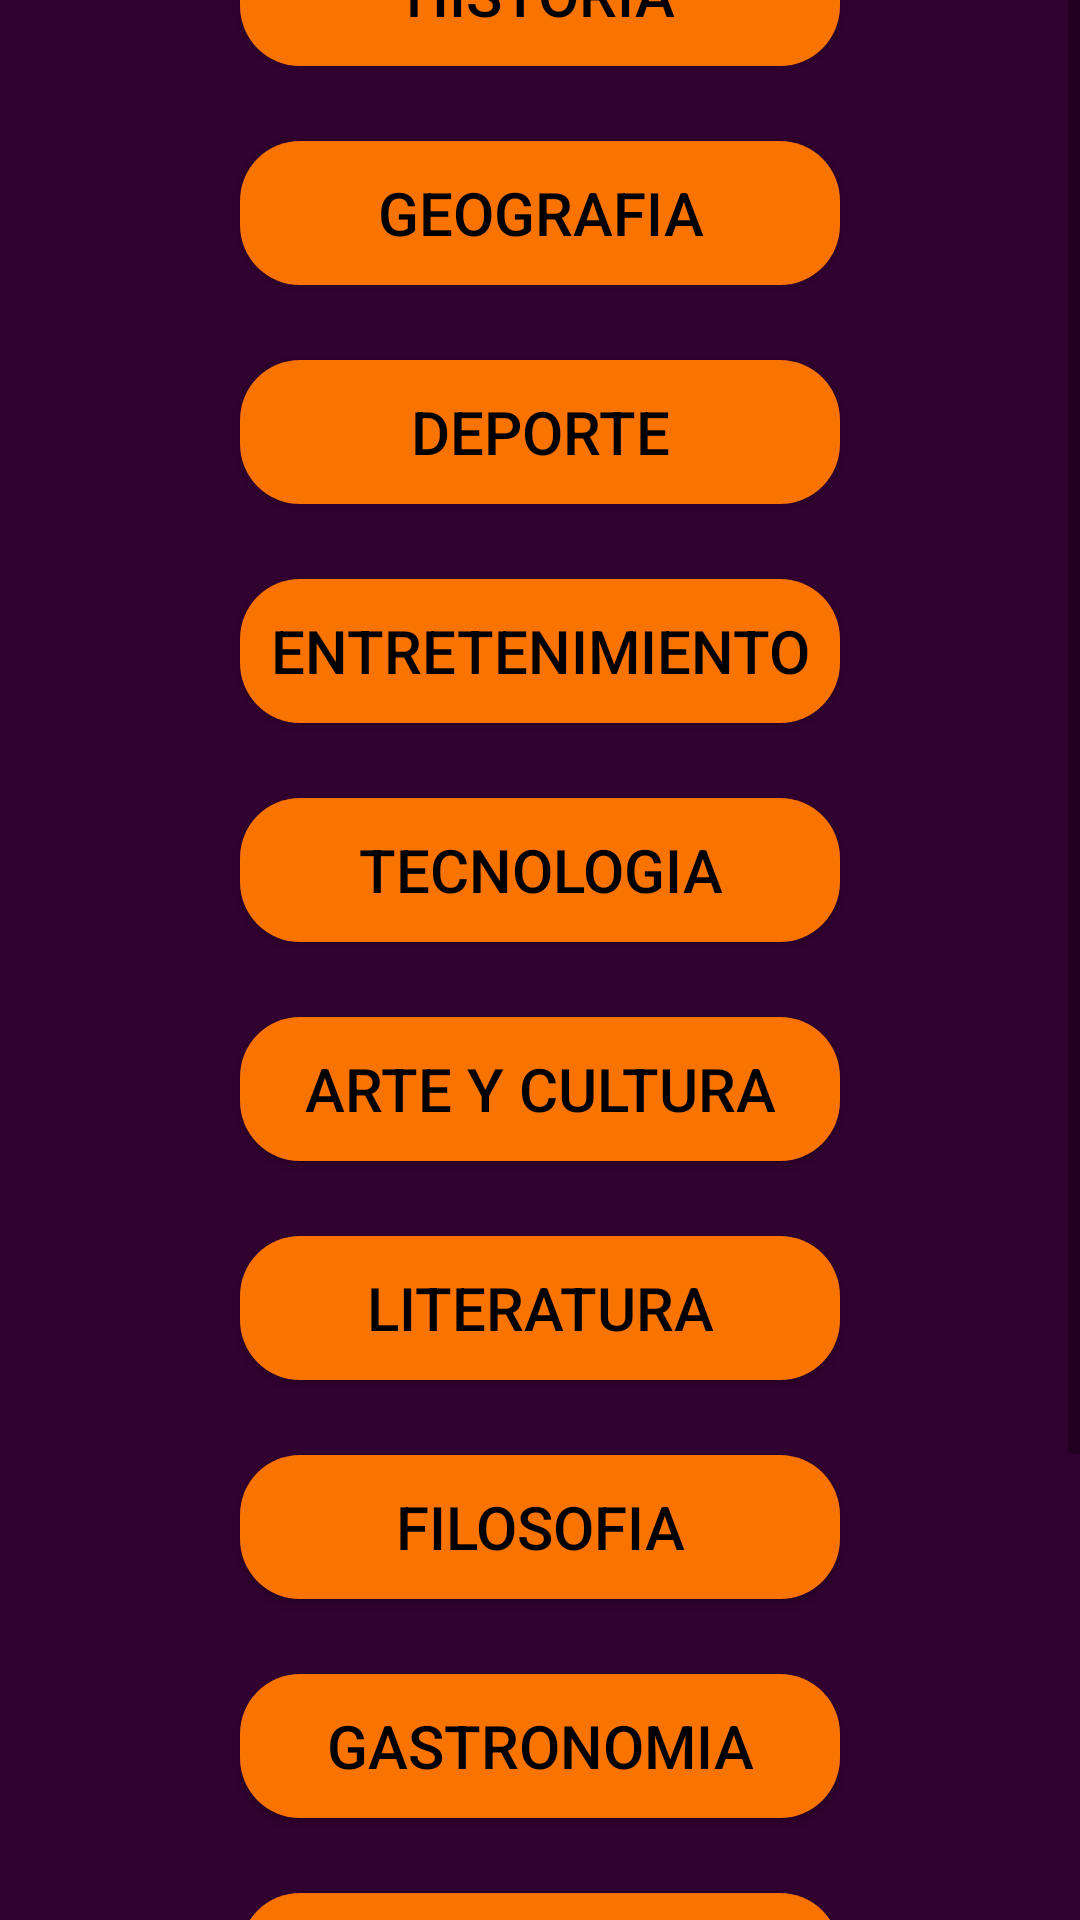

Android layout source for this screen:
<!-- AndroidManifest.xml: activity theme AppTheme -->
<!-- res/layout/activity_main.xml -->
<?xml version="1.0" encoding="utf-8"?>
<ScrollView xmlns:android="http://schemas.android.com/apk/res/android"
    android:layout_width="match_parent"
    android:layout_height="wrap_content">
    <LinearLayout
        android:layout_width="match_parent"
        android:layout_height="match_parent"
        android:orientation="vertical"
        android:layout_gravity="center"
        android:background="@color/purple_500">

        <TextView
            android:layout_width="wrap_content"
            android:layout_height="wrap_content"
            android:background="@color/black"
            android:padding="4dp"
            android:text="SELECCIONE LA CATEGORIA QUE GUSTE"
            android:textColor="@color/orange"
            android:textSize="21dp"
            android:layout_marginTop="20dp"
            android:layout_marginBottom="20dp"
            android:layout_gravity="center_vertical|center" />

        <Button
            style="@style/Botones"
            android:id="@+id/ciencia"
            android:text="ciencia"
            />
        <Button
            style="@style/Botones"
            android:id="@+id/historia"
            android:text="historia" />
        <Button
            style="@style/Botones"
            android:id="@+id/geografia"
            android:text="geografia" />
        <Button
            style="@style/Botones"
            android:id="@+id/deporte"
            android:text="deporte" />
        <Button
            style="@style/Botones"
            android:id="@+id/entretenimiento"
            android:text="entretenimiento" />
        <Button
            style="@style/Botones"
            android:id="@+id/tecnologia"
            android:text="tecnologia" />
        <Button
            style="@style/Botones"
            android:id="@+id/arte_y_cultura"
            android:text="arte y cultura" />
        <Button
            style="@style/Botones"
            android:id="@+id/literatura"
            android:text="literatura" />
        <Button
            style="@style/Botones"
            android:id="@+id/filosofia"
            android:text="filosofia" />
        <Button
            style="@style/Botones"
            android:id="@+id/gastronomia"
            android:text="gastronomia" />
        <Button
            style="@style/Botones"
            android:id="@+id/musica"
            android:text="musica" />
        <Button
            style="@style/Botones"
            android:id="@+id/idiomas"
            android:text="idiomas" />
        <Button
            style="@style/Botones"
            android:id="@+id/medicina"
            android:text="medicina" />

    </LinearLayout>
</ScrollView>
<!-- resources referenced by this layout -->
<resources>
  <color name="black">#FF000000</color>
  <color name="orange">#FFF97300</color>
  <color name="purple_500">#FF31012F</color>
  <style name="Botones">
          <item name="android:layout_width">200dp</item>
          <item name="android:layout_height">wrap_content</item>
          <item name="android:textSize">20dp</item>
          <item name="android:layout_marginTop">5dp</item>
          <item name="android:layout_marginBottom">20dp</item>
          <item name="android:textColor">@color/black</item>
          <item name="android:background">@drawable/boton_redondo</item>
          <item name="android:layout_gravity">center_horizontal</item>
      </style>
  <style name="AppTheme" parent="Theme.AppCompat.Light.DarkActionBar">
          
      </style>
  <!-- drawable boton_redondo (drawable) -->
  <?xml version="1.0" encoding="utf-8"?>
  <shape xmlns:android="http://schemas.android.com/apk/res/android"
      android:shape="rectangle">
      <corners android:radius="20dp" /> 
      <solid android:color="@color/orange" /> 
  </shape>
</resources>
